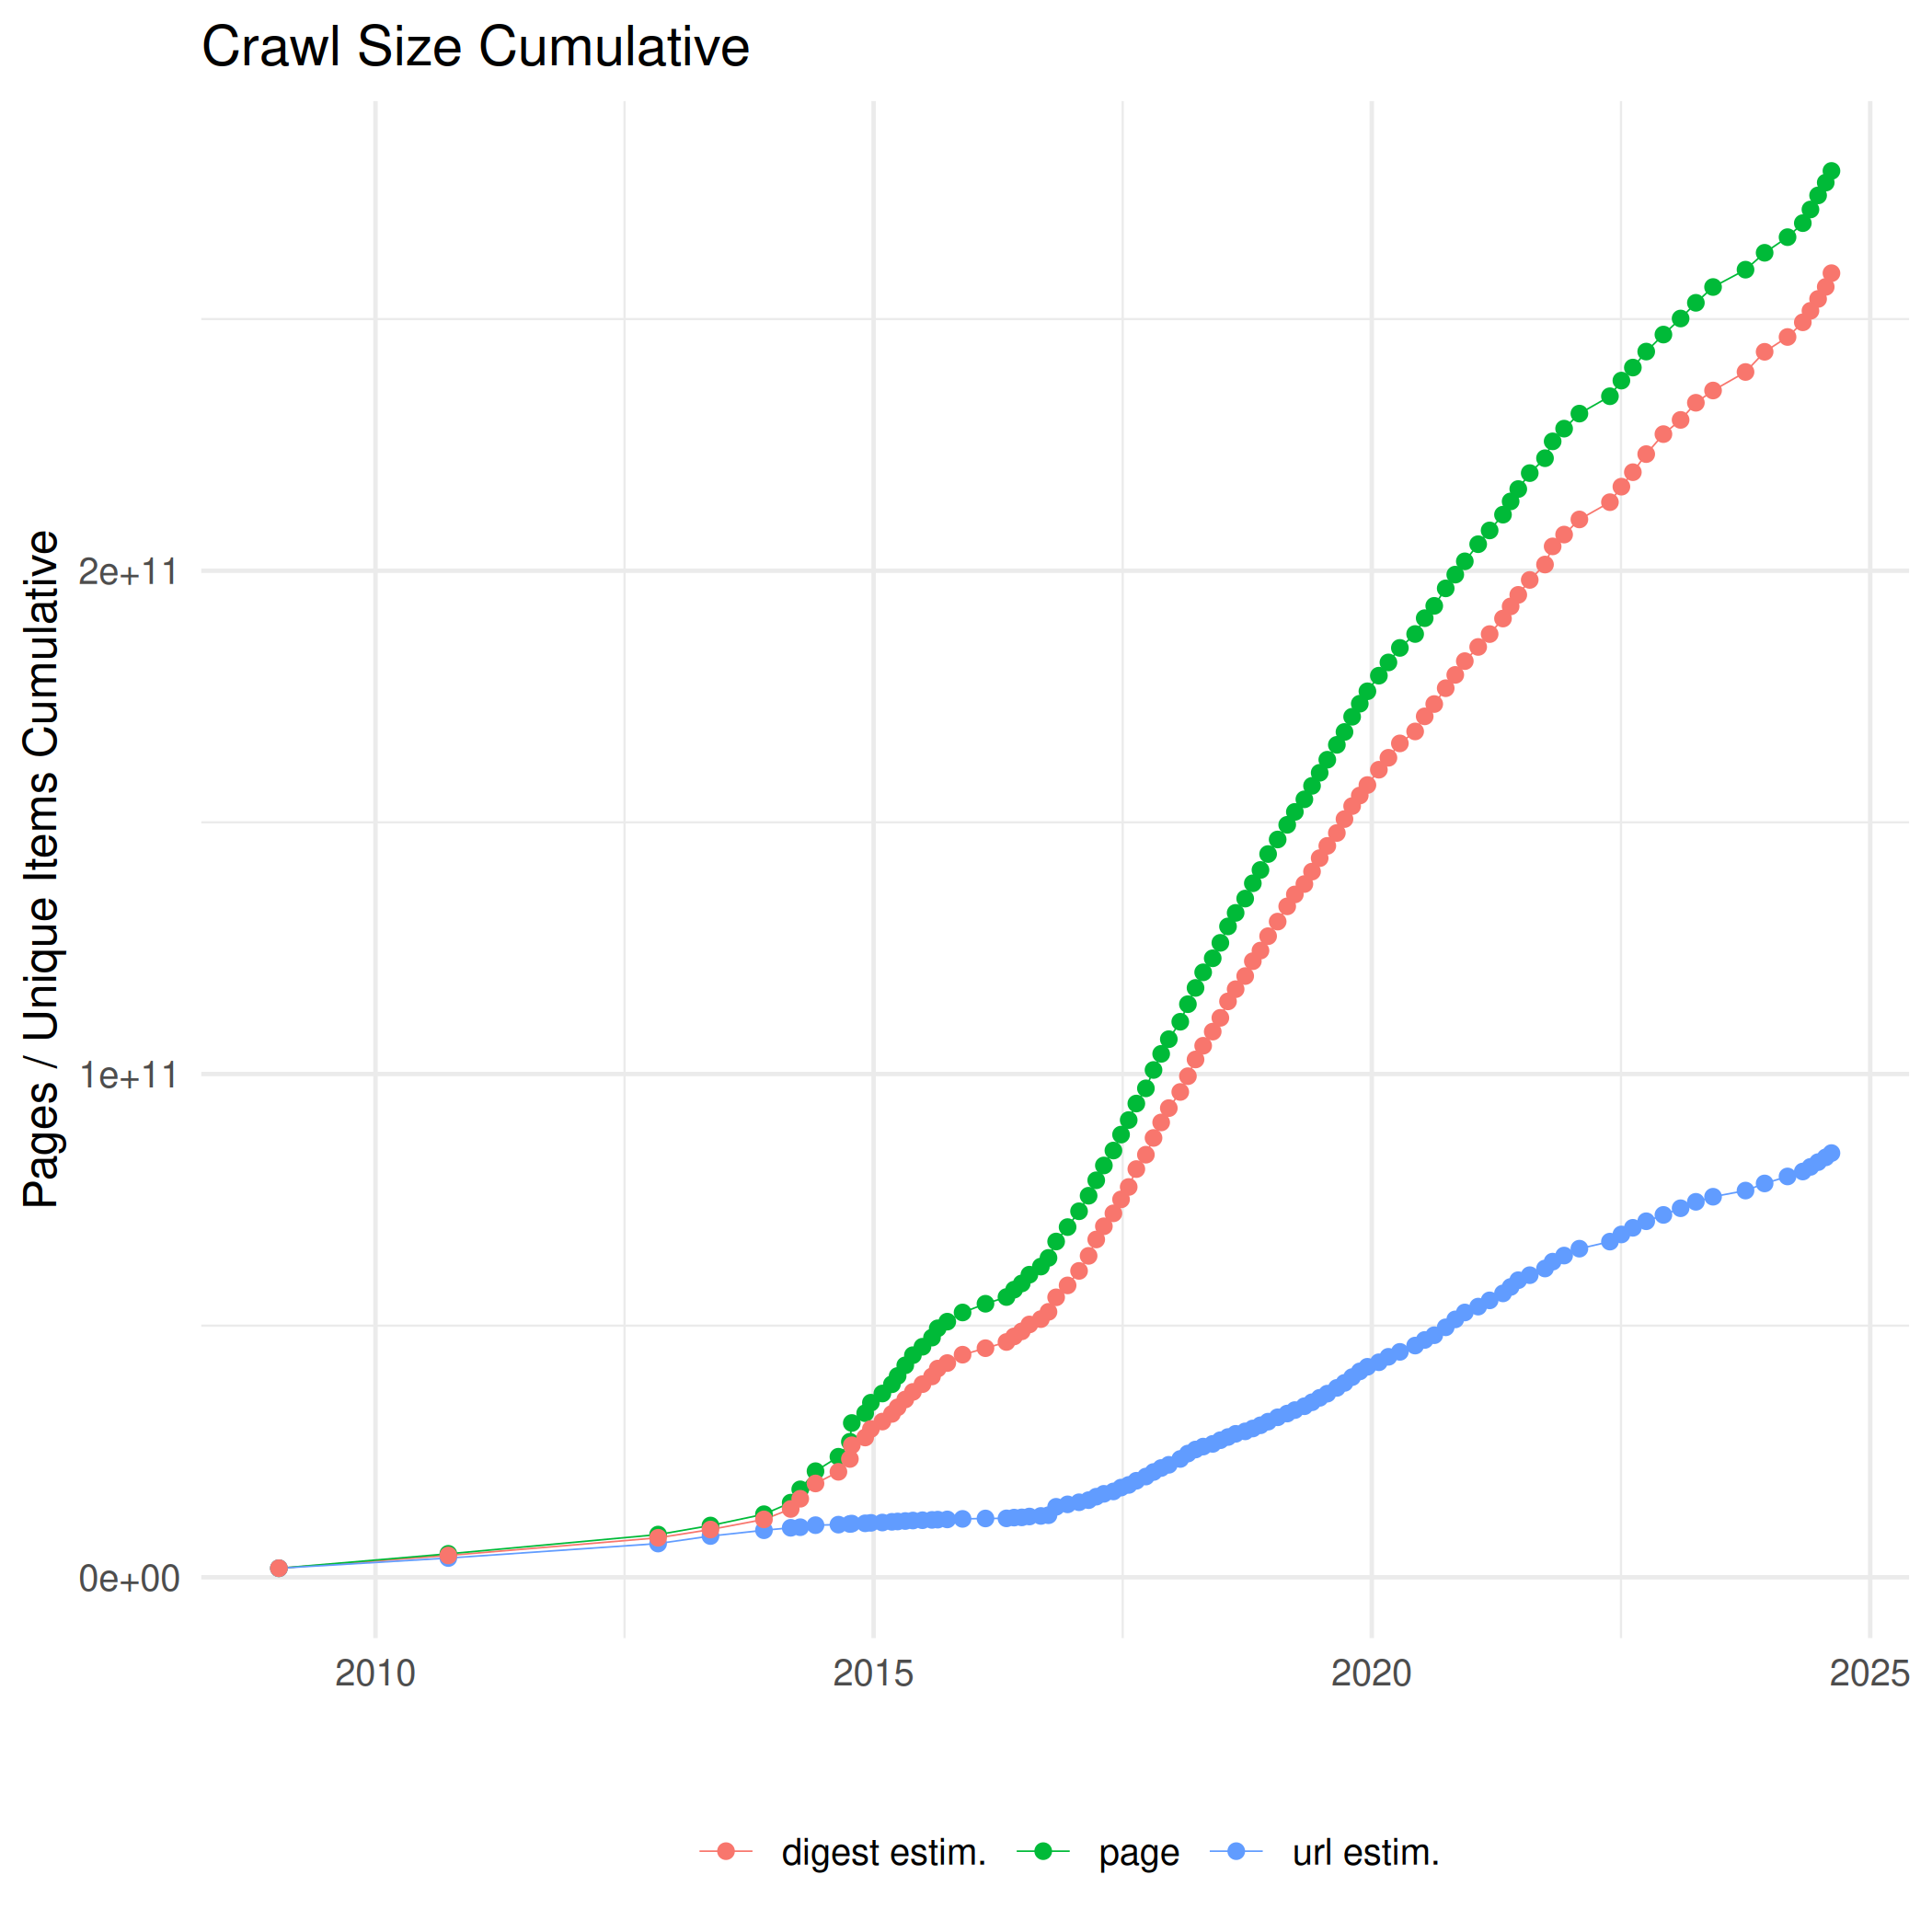

The data file committed next to this chart (first rows):
crawl, digest estim., page, url estim.
CC-MAIN-2008-2009, 1804803498, 1798158091, 1799114116
CC-MAIN-2009-2010, 4339999986, 4661653302, 3824634756
CC-MAIN-2012, 7847769263, 8490193179, 6700436803
CC-MAIN-2013-20, 9490547971, 10286291822, 8195754186
CC-MAIN-2013-48, 11503581137, 12532065489, 9346464155
CC-MAIN-2014-10, 13572625500, 14833288963, 9832774963
CC-MAIN-2014-15, 15602447332, 17474660279, 9950397001
CC-MAIN-2014-23, 18641073418, 21083381155, 10354691655
CC-MAIN-2014-35, 20956079021, 23954073578, 10458526844
CC-MAIN-2014-41, 23507937056, 26933817121, 10595820253
CC-MAIN-2014-42, 26228211380, 30655948799, 10668931260
CC-MAIN-2014-49, 27770806276, 32604459232, 10722997344
CC-MAIN-2014-52, 29465863477, 34690436439, 10815040325
CC-MAIN-2015-06, 30940526320, 36516460542, 10880192370
CC-MAIN-2015-11, 32463979449, 38353656631, 11021004856
CC-MAIN-2015-14, 33766065049, 40000354165, 11087874963
CC-MAIN-2015-18, 35326761691, 42116172224, 11179957192
CC-MAIN-2015-22, 36837279660, 44131633672, 11276662468
CC-MAIN-2015-27, 38376895047, 45807252770, 11338154181
CC-MAIN-2015-32, 39907079198, 47622745179, 11405145059
CC-MAIN-2015-35, 41467358985, 49470767654, 11453781702
CC-MAIN-2015-40, 42565334478, 50792755033, 11497150192
CC-MAIN-2015-48, 44230018316, 52616925560, 11605145185
CC-MAIN-2016-07, 45520871944, 54350210682, 11686758494
CC-MAIN-2016-18, 46751042145, 55685257605, 11708221081
CC-MAIN-2016-22, 47857808281, 57151478403, 11859582835
CC-MAIN-2016-26, 48868077184, 58388294063, 11902605722
CC-MAIN-2016-30, 50237632397, 60125616367, 12075123774
CC-MAIN-2016-36, 51295633217, 61737229457, 12189524326
CC-MAIN-2016-40, 52743152144, 63459885850, 12331627743
CC-MAIN-2016-44, 55627173775, 66714862581, 14005397439
CC-MAIN-2016-50, 57996438129, 69581144971, 14490820500
CC-MAIN-2017-04, 60876695619, 72727642997, 14906550735
CC-MAIN-2017-09, 63865800399, 75812009659, 15323698796
CC-MAIN-2017-13, 67119410032, 78882730235, 16014267196
CC-MAIN-2017-17, 69744509254, 81825660717, 16583912416
CC-MAIN-2017-22, 72316052190, 84792954416, 17055886868
CC-MAIN-2017-26, 75085000318, 87958168502, 17825096347
CC-MAIN-2017-30, 77552853745, 90850382154, 18351199107
CC-MAIN-2017-34, 81109194156, 94130463064, 19177390204
CC-MAIN-2017-39, 83965683990, 97147643627, 20016213244
CC-MAIN-2017-43, 87295397289, 100798073845, 20918444015
CC-MAIN-2017-47, 90375199278, 104003017418, 21711675713
CC-MAIN-2017-51, 93221122901, 106917021841, 22349157985
CC-MAIN-2018-05, 96431621375, 110381559046, 23511097105
CC-MAIN-2018-09, 99564273220, 113870022365, 24583073520
CC-MAIN-2018-13, 102885914035, 117102760383, 25385911908
CC-MAIN-2018-17, 105613732494, 120204114372, 25968567715
CC-MAIN-2018-22, 108421602628, 122992502379, 26505324121
CC-MAIN-2018-26, 111159265312, 126061916626, 27237490288
CC-MAIN-2018-30, 114425901875, 129325874826, 27870676728
CC-MAIN-2018-34, 116854075023, 132012198184, 28504107420
CC-MAIN-2018-39, 119462460866, 134853393013, 28993693320
CC-MAIN-2018-43, 122415800423, 137895177536, 29566931364
CC-MAIN-2018-47, 124525048786, 140541746080, 30203725220
CC-MAIN-2018-51, 127384661711, 143705993715, 30922118054
CC-MAIN-2019-04, 130280036558, 146595720357, 31789761988
CC-MAIN-2019-09, 133310062247, 149509453779, 32532956245
CC-MAIN-2019-13, 135678206416, 152079135624, 33219709036
CC-MAIN-2019-18, 137745300121, 154576954231, 33985148178
... 43 more rows
